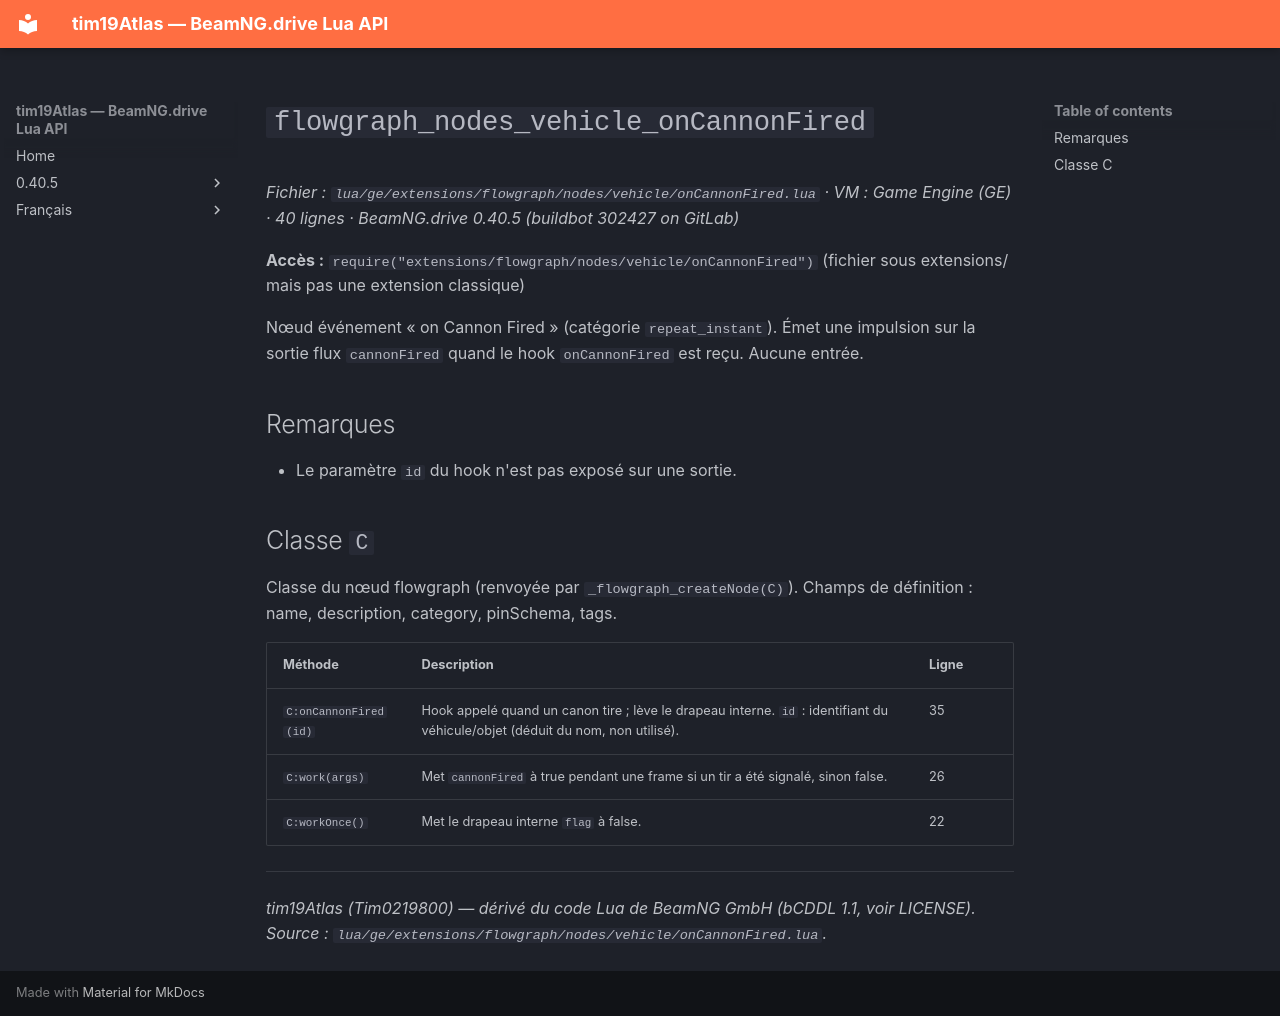

repository: Tim0219800/beamng-lua-atlas · page: fr/0.40.5/ge/extensions/flowgraph/nodes/vehicle/onCannonFired.html · generator: mkdocs

# `flowgraph_nodes_vehicle_onCannonFired`

*Fichier : `lua/ge/extensions/flowgraph/nodes/vehicle/onCannonFired.lua` · VM : Game Engine (GE) · 40 lignes · BeamNG.drive 0.40.5 (buildbot 302427 on GitLab)*

**Accès :** `require("extensions/flowgraph/nodes/vehicle/onCannonFired")` (fichier sous extensions/ mais pas une extension classique)

Nœud événement « on Cannon Fired » (catégorie `repeat_instant`). Émet une impulsion sur la sortie flux `cannonFired` quand le hook `onCannonFired` est reçu. Aucune entrée.

## Remarques

- Le paramètre `id` du hook n'est pas exposé sur une sortie.

## Classe `C`

Classe du nœud flowgraph (renvoyée par `_flowgraph_createNode(C)`). Champs de définition : name, description, category, pinSchema, tags.

| Méthode | Description | Ligne |
|---|---|---|
| `C:onCannonFired(id)` | Hook appelé quand un canon tire ; lève le drapeau interne. `id` : identifiant du véhicule/objet (déduit du nom, non utilisé). | 35 |
| `C:work(args)` | Met `cannonFired` à true pendant une frame si un tir a été signalé, sinon false. | 26 |
| `C:workOnce()` | Met le drapeau interne `flag` à false. | 22 |

---
*tim19Atlas (Tim0219800) — dérivé du code Lua de BeamNG GmbH (bCDDL 1.1, voir LICENSE). Source : `lua/ge/extensions/flowgraph/nodes/vehicle/onCannonFired.lua`.*
